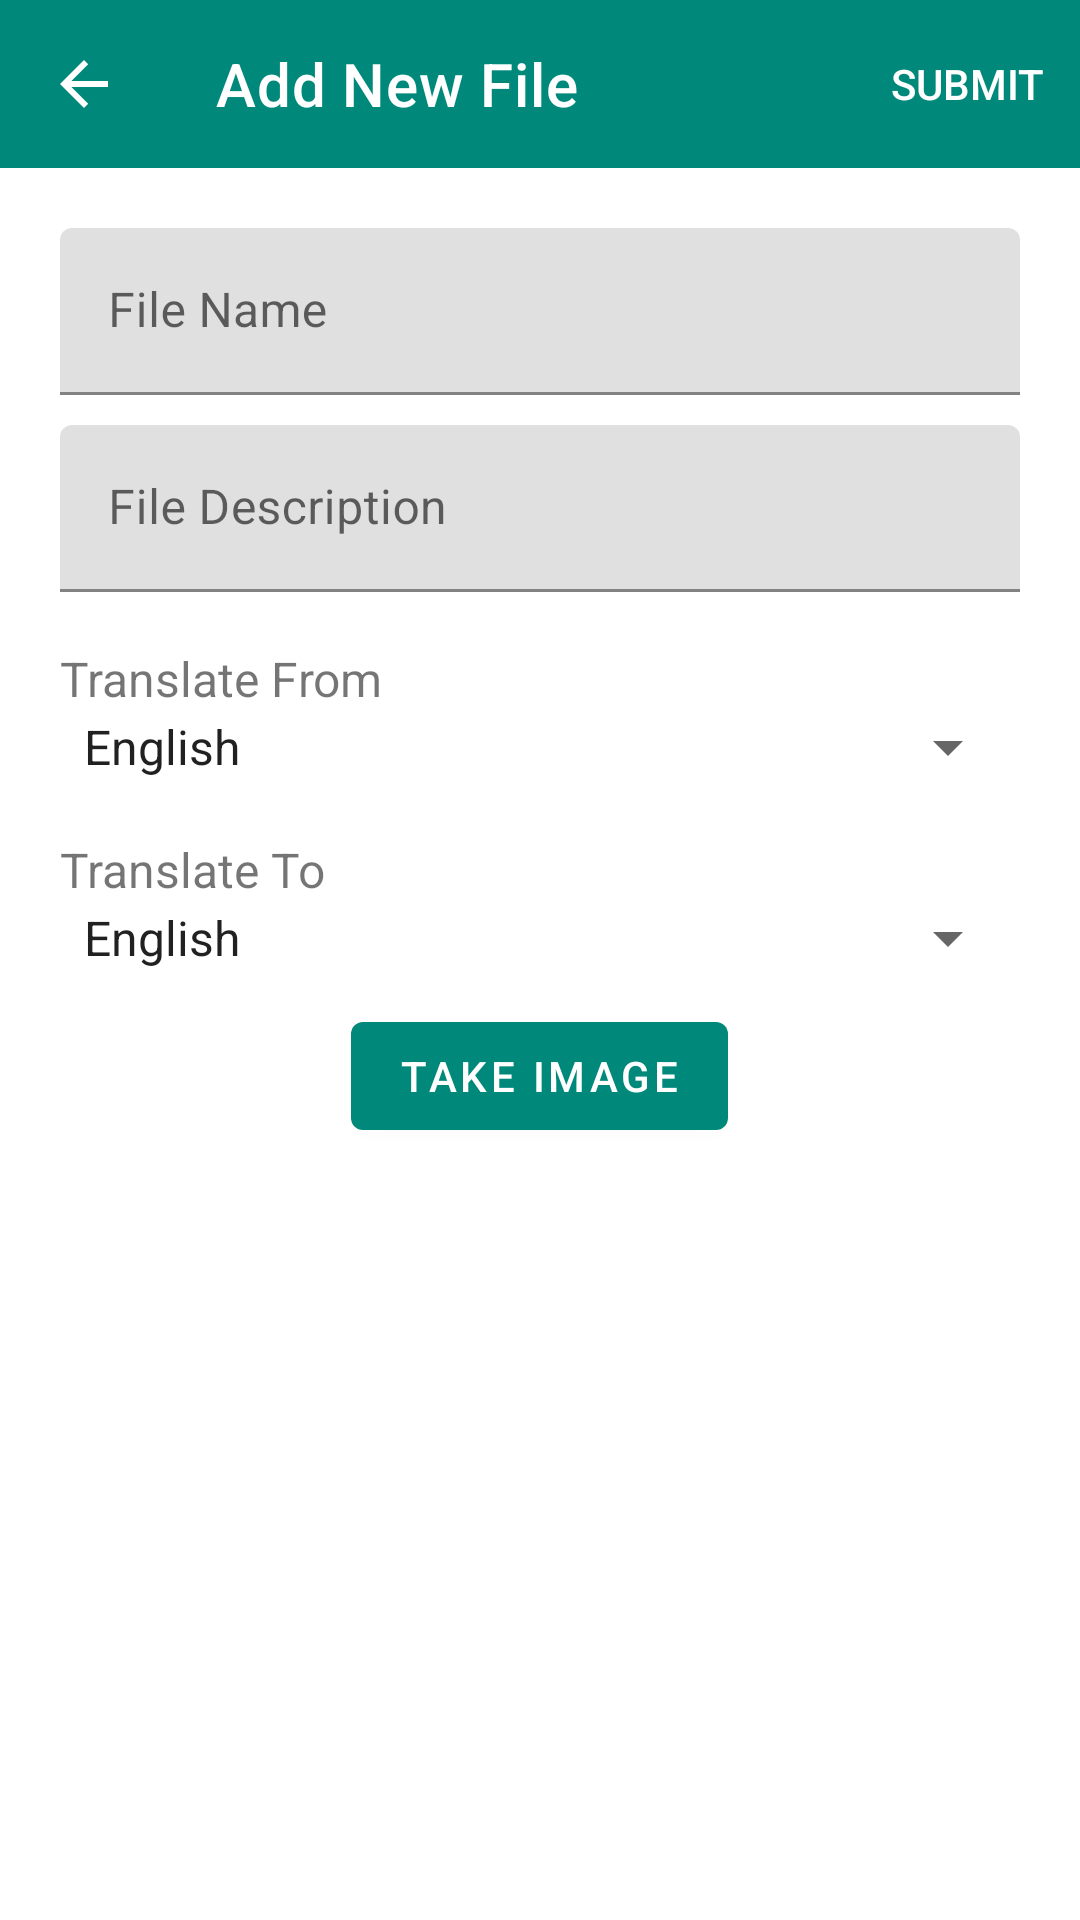

Layout XML and referenced resources for this Android screen:
<!-- AndroidManifest.xml: application theme Theme.StudyMate -->
<!-- res/layout/fragment_add_file.xml -->
<?xml version="1.0" encoding="utf-8"?>
<LinearLayout xmlns:android="http://schemas.android.com/apk/res/android"
    xmlns:tools="http://schemas.android.com/tools"
    android:layout_width="match_parent"
    android:layout_height="match_parent"
    android:orientation="vertical"
    xmlns:app="http://schemas.android.com/apk/res-auto"
    tools:context=".ui.addFile.AddFileFragment">

    <com.google.android.material.appbar.AppBarLayout
        android:layout_width="match_parent"
        android:layout_height="wrap_content"
        android:id="@+id/layout"
        android:background="@color/white"
        >
        <androidx.appcompat.widget.Toolbar
            android:id="@+id/add_file_toolbar"
            android:layout_width="match_parent"
            android:layout_height="wrap_content"
            android:background="@color/theme_main_color"
            android:theme="@style/ThemeOverlay.AppCompat.Dark.ActionBar"
            app:navigationIcon="?attr/homeAsUpIndicator"
            app:menu="@menu/add_file_menu"
            app:title="Add New File"
            app:titleTextColor="@color/white" />

    </com.google.android.material.appbar.AppBarLayout>

    <com.google.android.material.textfield.TextInputLayout
        android:layout_width="match_parent"
        android:layout_marginStart="20dp"
        android:layout_marginEnd="20dp"
        android:layout_marginTop="20dp"
        android:layout_height="wrap_content"
        android:hint="@string/file_name">

        <com.google.android.material.textfield.TextInputEditText
            android:layout_width="match_parent"
            android:id="@+id/file_name"
            android:layout_height="wrap_content"
            />

    </com.google.android.material.textfield.TextInputLayout>

    <com.google.android.material.textfield.TextInputLayout
        android:layout_width="match_parent"
        android:layout_height="wrap_content"
        android:layout_marginStart="20dp"
        android:layout_marginEnd="20dp"
        android:layout_marginTop="10dp"
        android:hint="@string/file_description">

        <com.google.android.material.textfield.TextInputEditText
            android:layout_width="match_parent"
            android:layout_height="wrap_content"
            android:id="@+id/file_description"
            />

    </com.google.android.material.textfield.TextInputLayout>

    <com.google.android.material.textfield.TextInputLayout
        android:layout_width="match_parent"
        android:layout_height="wrap_content"
        android:layout_marginStart="20dp"
        android:layout_marginEnd="20dp"
        android:layout_marginTop="10dp"
        android:hint="@string/translate_from_language">

        <TextView
            android:layout_width="wrap_content"
            android:layout_height="wrap_content"
            android:text="@string/translate_from_language"
            android:layout_marginTop="8dp"
            android:textSize="16sp"/>

        <Spinner
            android:id="@+id/translate_from_language"
            android:layout_width="match_parent"
            android:layout_height="wrap_content"
            android:entries="@array/languages" />

    </com.google.android.material.textfield.TextInputLayout>

    <com.google.android.material.textfield.TextInputLayout
        android:layout_width="match_parent"
        android:layout_height="wrap_content"
        android:layout_marginStart="20dp"
        android:layout_marginEnd="20dp"
        android:layout_marginTop="10dp"
        android:hint="@string/translate_to_language">

        <TextView
            android:layout_width="wrap_content"
            android:layout_height="wrap_content"
            android:text="@string/translate_to_language"
            android:layout_marginTop="8dp"
            android:textSize="16sp"/>

        <Spinner
            android:id="@+id/translate_to_language"
            android:layout_width="match_parent"
            android:layout_height="wrap_content"
            android:entries="@array/languages" />

    </com.google.android.material.textfield.TextInputLayout>

    <com.google.android.material.button.MaterialButton
        android:layout_width="wrap_content"
        android:layout_height="wrap_content"
        android:id="@+id/take_file_photo"
        android:gravity="center"
        android:layout_marginTop="10dp"
        android:layout_gravity="center"
        android:text="@string/take_image"
        app:icon="@drawable/baseline_camera_alt_24_white"
        />

    <ImageView
        android:id="@+id/file_image"
        android:layout_width="match_parent"
        android:layout_height="match_parent"
        android:layout_gravity="center"
        android:layout_marginBottom="20dp"
        android:layout_margin="20dp"
        tools:src="@mipmap/placeholder" />

</LinearLayout>
<!-- resources referenced by this layout -->
<resources>
  <string-array name="languages">
          <item>English</item>
          <item>French</item>
          <item>German</item>
          <item>Spanish</item>
          <item>Italian</item>
          <item>Portuguese</item>
          <item>Dutch</item>
          <item>Russian</item>
          <item>Chinese</item>
          <item>Japanese</item>
      </string-array>
  <color name="theme_main_color">#00897B</color>
  <color name="white">#FFFFFFFF</color>
  <string name="file_description">File Description</string>
  <string name="file_name">File Name</string>
  <string name="take_image">Take Image</string>
  <string name="translate_from_language">Translate From</string>
  <string name="translate_to_language">Translate To</string>
  <style name="Theme.StudyMate" parent="Theme.MaterialComponents.DayNight.DarkActionBar">
          
          <item name="colorPrimary">#00897B</item>
          <item name="colorPrimaryVariant">#00897B</item>
          <item name="colorOnPrimary">@color/white</item>
          
          <item name="colorSecondary">@color/teal_200</item>
          <item name="colorSecondaryVariant">@color/teal_700</item>
          <item name="colorOnSecondary">@color/black</item>
          
          <item name="android:statusBarColor">?attr/colorPrimaryVariant</item>
          
      </style>
  <color name="teal_200">#FF03DAC5</color>
  <color name="teal_700">#FF018786</color>
  <color name="black">#FF000000</color>
</resources>
